7-way image classification set "dataset" from GitHub (SachinSB06/UAQE); label vocabulary: solder bridge, clean - no defect, cmp, crack, open solder joint, solder particle, via defect.

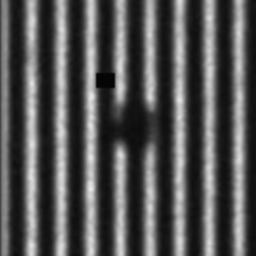
Label: open solder joint

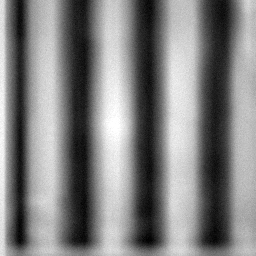
Label: clean - no defect

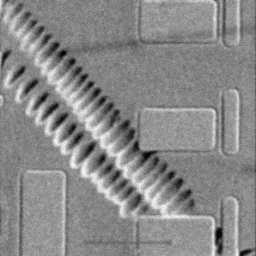
Label: cmp

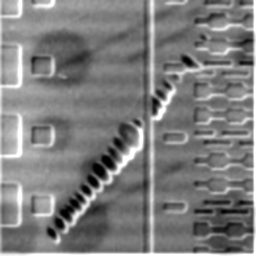
Label: cmp

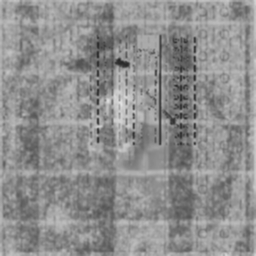
Label: solder particle

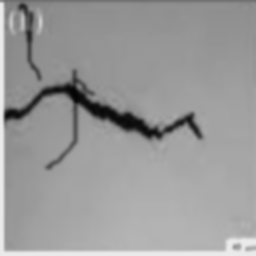
Label: crack
